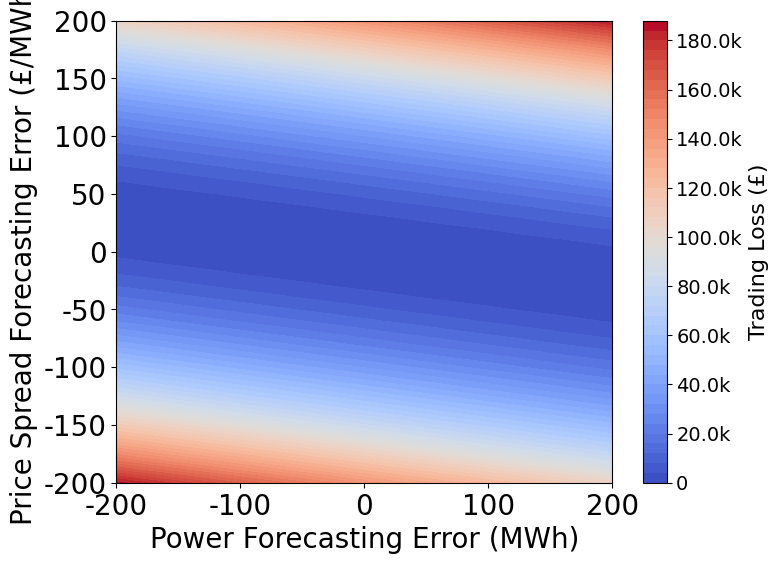

Reproduce this figure in Python. (Note: this script raises an exception after producing the figure.)
import numpy as np
import matplotlib.pyplot as plt
from matplotlib.ticker import FuncFormatter

def format_func(value, tick_number):
    if value >= 1e6:
        return f'{value/1e6:.1f}M'  
    elif value >= 1e3:
        return f'{value/1e3:.1f}k' 
    else:
        return f'{value:.0f}'  

x = np.arange(-200, 210, 10)
y = np.arange(-200, 210, 10)
x, y = np.meshgrid(x, y)
z = 0.07 * x**2 + 3.57 * y**2 + x * y


plt.figure(figsize=(8,6))
plt.rcParams['font.family'] = ['Times New Roman']
plt.rcParams.update({'font.size': 20})
heatmap = plt.contourf(x, y, z, cmap='coolwarm', levels=50)
cbar = plt.colorbar(heatmap)
cbar.ax.yaxis.set_major_formatter(FuncFormatter(format_func))
cbar.ax.tick_params(labelsize=14)
cbar.set_label('Trading Loss (£)', fontname='Times New Roman', fontsize=16)
plt.xlabel('Power Forecasting Error (MWh)', fontname='Times New Roman')
plt.ylabel('Price Spread Forecasting Error (£/MWh)', fontname='Times New Roman')
plt.savefig('../figs/trading_loss.png',dpi=660)

